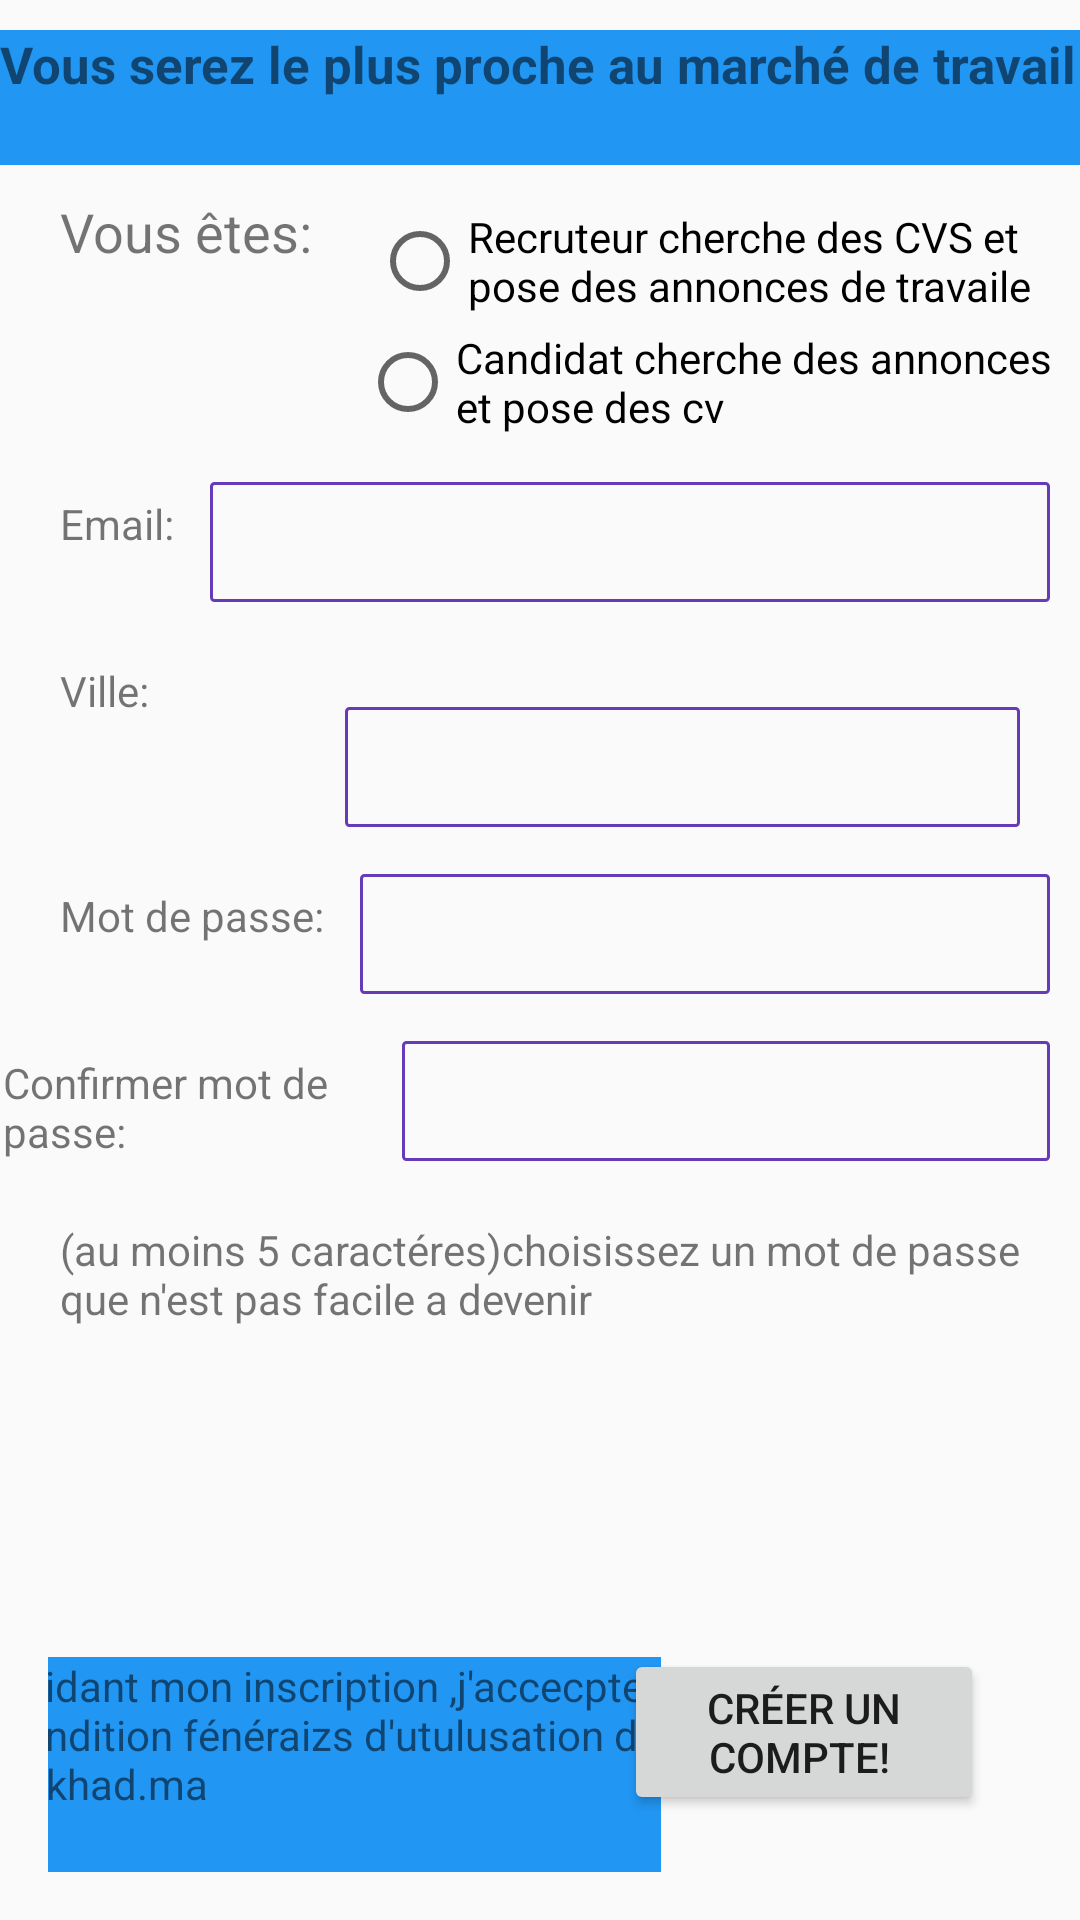

Android layout source for this screen:
<!-- AndroidManifest.xml: application theme AppTheme -->
<!-- res/layout/activity_main2.xml -->
<?xml version="1.0" encoding="utf-8"?>
<RelativeLayout xmlns:android="http://schemas.android.com/apk/res/android"
    xmlns:tools="http://schemas.android.com/tools"
    android:layout_width="match_parent"
    android:layout_height="match_parent"
    tools:context=".MainActivity2">

    <TextView
        android:id="@+id/textViewAppName"
        android:layout_width="404dp"
        android:layout_height="45dp"
        android:layout_centerHorizontal="true"
        android:layout_marginTop="10dp"
        android:layout_marginBottom="50dp"
        android:text="Vous serez le plus proche au marché de travail"
        android:textSize="17sp"
        android:textStyle="bold"

        android:background="#2196F3"
        android:backgroundTintMode="src_atop" />


    
    <TextView
        android:id="@+id/textViewMessage"
        android:layout_width="wrap_content"
        android:layout_height="wrap_content"
        android:text="Vous êtes:"
        android:textSize="18sp"
        android:layout_marginStart="20dp"
        android:layout_marginTop="65dp"/>

    
    <RadioButton
        android:id="@+id/radioButtonOption1"
        android:layout_width="wrap_content"
        android:layout_height="wrap_content"
        android:text="Recruteur cherche des CVS et pose des annonces de travaile"
        android:layout_toEndOf="@id/textViewMessage"
        android:layout_alignBaseline="@id/textViewMessage"
        android:layout_marginStart="20dp"/>

    

    

    <RadioButton
        android:id="@+id/radioButtonOption2"
        android:layout_width="wrap_content"
        android:layout_height="wrap_content"
        android:layout_below="@id/radioButtonOption1"
        android:layout_marginStart="120dp"
        android:layout_marginTop="5dp"
        android:text="Candidat cherche des annonces et pose des cv" />

    <TextView
        android:id="@+id/textViewEmail"
        android:layout_width="wrap_content"
        android:layout_height="wrap_content"
        android:text="Email:"
        android:layout_below="@id/radioButtonOption2"
        android:layout_marginStart="20dp"
        android:layout_marginTop="20dp"/>

    
    <EditText
        android:id="@+id/editTextEmail"
        android:layout_width="match_parent"
        android:layout_height="40dp"
        android:layout_below="@id/textViewEmail"
        android:layout_marginStart="70dp"
        android:layout_marginTop="10dp"
        android:layout_marginEnd="10dp"
        android:background="@drawable/edittext_roundedborder"
        android:backgroundTint="#673AB7"
        android:backgroundTintMode="src_atop"
        android:layout_alignBaseline="@id/textViewEmail"

        android:inputType="textEmailAddress"/>

    
    <TextView
        android:id="@+id/textViewCity"
        android:layout_width="wrap_content"
        android:layout_height="wrap_content"
        android:text="Ville:"
        android:layout_below="@id/editTextEmail"
        android:layout_marginStart="20dp"
        android:layout_marginTop="20dp"/>

    
    <Spinner
        android:id="@+id/spinnerCity"
        android:layout_width="match_parent"
        android:layout_height="40dp"
        android:layout_below="@id/textViewCity"
        android:layout_marginStart="115dp"
        android:layout_marginTop="10dp"
        android:background="@drawable/edittext_roundedborder"
        android:backgroundTint="#673AB7"
        android:backgroundTintMode="src_atop"
        android:layout_alignBaseline="@id/textViewCity"
        android:layout_marginEnd="20dp"/>

    
    <TextView
        android:id="@+id/textViewPassword"
        android:layout_width="wrap_content"
        android:layout_height="wrap_content"
        android:text="Mot de passe:"
        android:layout_below="@id/spinnerCity"
        android:layout_marginStart="20dp"
        android:layout_marginTop="20dp"/>

    
    <EditText
        android:id="@+id/editTextPassword"
        android:layout_width="match_parent"
        android:layout_height="40dp"
        android:layout_below="@id/textViewPassword"
        android:layout_marginStart="120dp"
        android:layout_marginTop="10dp"
        android:layout_marginEnd="10dp"
        android:background="@drawable/edittext_roundedborder"
        android:backgroundTint="#673AB7"
        android:backgroundTintMode="src_atop"
        android:layout_alignBaseline="@id/textViewPassword"
        android:inputType="textPassword"/>

    
    <TextView
        android:id="@+id/textViewConfirmPassword"
        android:layout_width="132dp"
        android:layout_height="wrap_content"
        android:layout_below="@id/editTextPassword"
        android:layout_marginStart="1dp"
        android:layout_marginTop="20dp"
        android:text="Confirmer mot de passe:" />

    
    <EditText
        android:id="@+id/editTextConfirmPassword"
        android:layout_width="match_parent"
        android:layout_height="40dp"
        android:layout_below="@id/textViewConfirmPassword"
        android:layout_marginStart="134dp"
        android:layout_marginTop="10dp"
        android:layout_marginEnd="10dp"
        android:background="@drawable/edittext_roundedborder"
        android:backgroundTint="#673AB7"
        android:backgroundTintMode="src_atop"
        android:layout_alignBaseline="@id/textViewConfirmPassword"
        android:inputType="textPassword"/>

    
    <TextView
        android:id="@+id/textViewAdditionalInfo"
        android:layout_width="wrap_content"
        android:layout_height="wrap_content"
        android:text="(au moins 5 caractéres)choisissez un mot de passe que n'est pas facile a devenir "
        android:layout_below="@id/editTextConfirmPassword"
        android:layout_marginStart="20dp"
        android:layout_marginTop="20dp"/>
    <RelativeLayout
        android:layout_width="match_parent"
        android:layout_height="match_parent"

        tools:context=".MainActivity">>
        <RelativeLayout
            android:layout_width="match_parent"
            android:layout_height="match_parent"
            android:padding="16dp"

            tools:context=".MainActivity">


            <TextView
                android:id="@+id/textView8"
                android:layout_width="242dp"
                android:layout_height="103dp"
                android:layout_above="@id/button3"
                android:layout_alignParentStart="true"
                android:layout_marginStart="-38dp"
                android:layout_marginBottom="-106dp"
                android:background="#2196F3"
                android:text="En validant mon inscription ,j'accecpte les condition fénéraizs d'utulusation du site alkhad.ma" />

            <Button
                android:id="@+id/button3"
                android:layout_width="120dp"
                android:layout_height="wrap_content"
                android:layout_alignParentEnd="true"
                android:layout_alignParentBottom="true"
                android:layout_marginEnd="16dp"
                android:layout_marginBottom="19dp"

                android:text="créer un compte! " />

        </RelativeLayout>
    </RelativeLayout>
</RelativeLayout>
<!-- resources referenced by this layout -->
<resources>
  <!-- drawable edittext_roundedborder (drawable) -->
  <shape
      xmlns:android="http://schemas.android.com/apk/res/android"
      android:shape="rectangle">
      <solid
          android:color="@android:color/transparent"/>
  
      <corners
          android:bottomRightRadius="1dp"
          android:bottomLeftRadius="1dp"
          android:topLeftRadius="1dp"
          android:topRightRadius="1dp"/>
      <stroke
          android:color="#ffffff"
          android:width="1dp"/>
  </shape>
  <style name="AppTheme" parent="Theme.AppCompat.Light.DarkActionBar">
          
          <item name="colorPrimary">@color/material_dynamic_primary60</item>
          <item name="colorPrimaryDark">@color/material_dynamic_primary60</item>
          <item name="colorAccent">@color/colorAccent</item>
      </style>
  <color name="colorAccent">#D81B60</color>
</resources>
